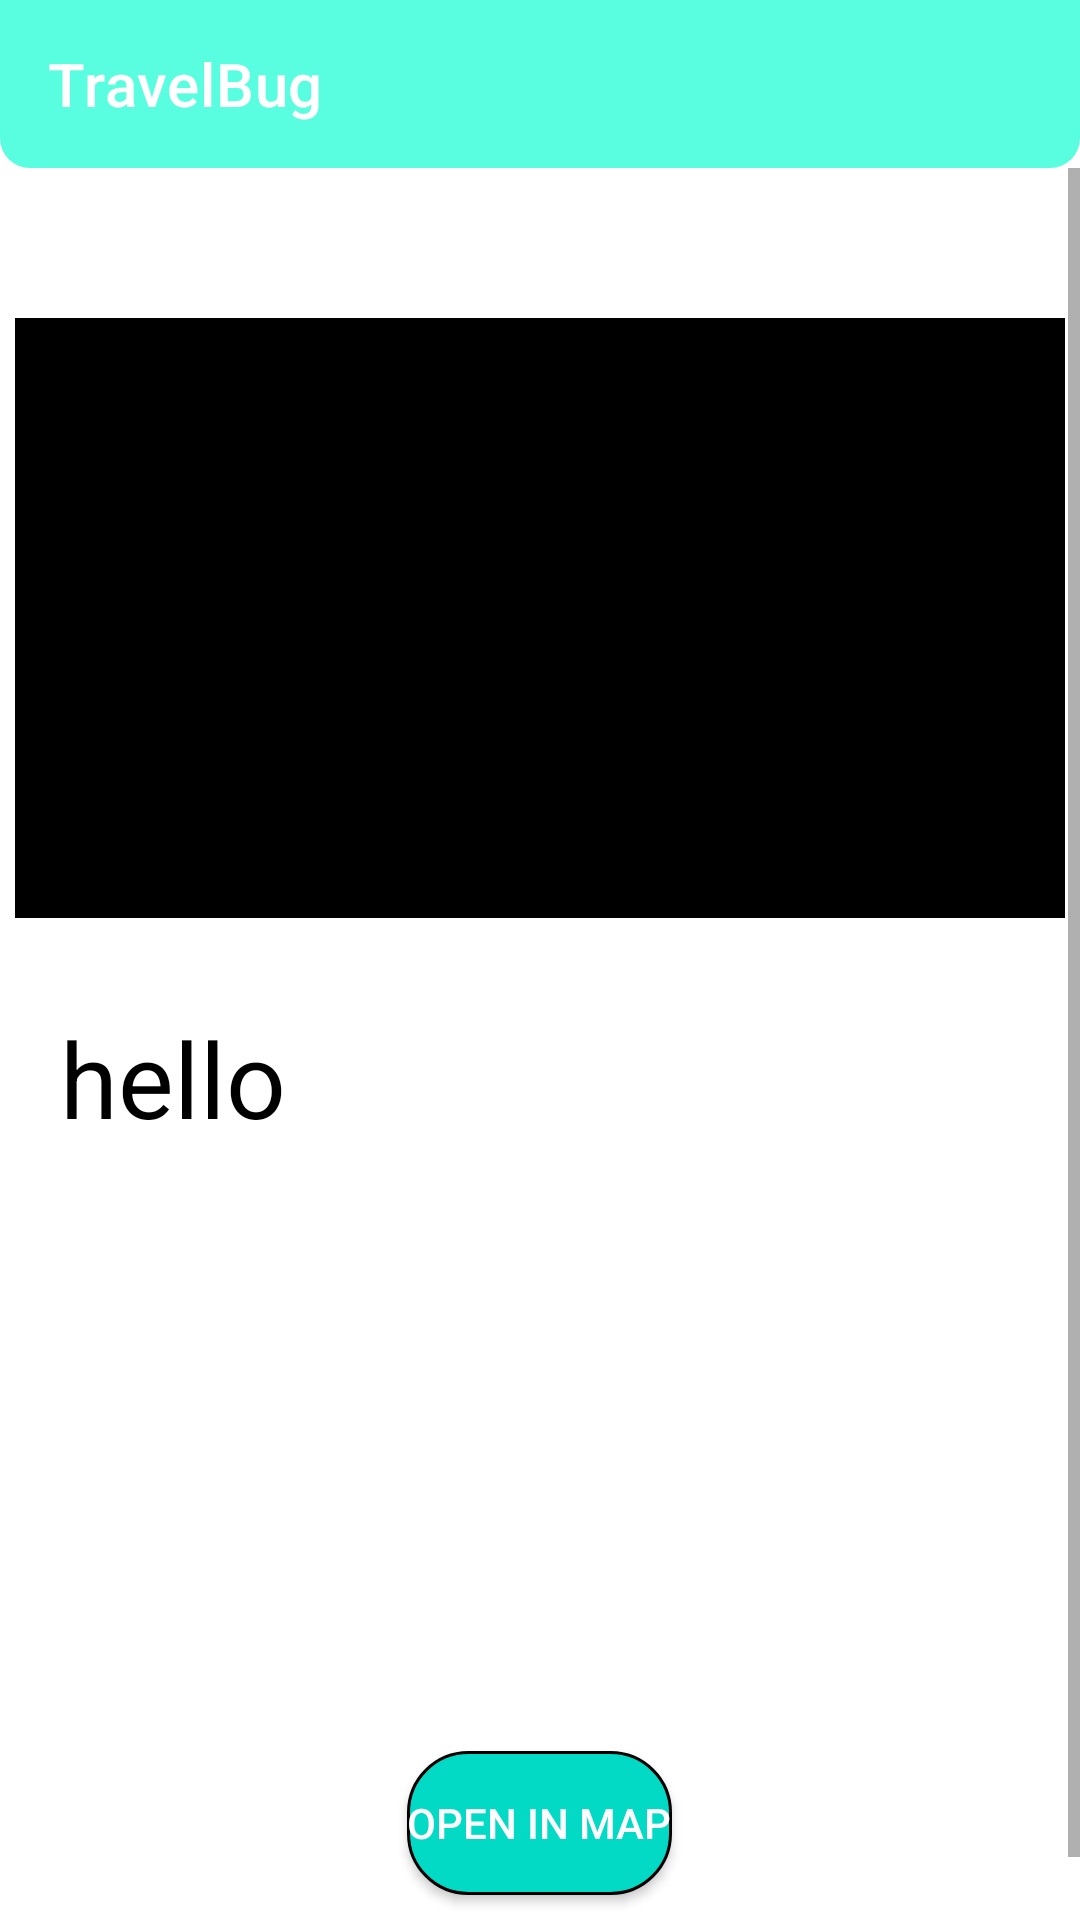

Here is an Android app screen rendered from its layout file. Give the layout XML and the strings, colors and styles it references.
<!-- AndroidManifest.xml: application theme Theme.TravelBug -->
<!-- res/layout/activity_city_view.xml -->
<?xml version="1.0" encoding="utf-8"?>
<LinearLayout xmlns:android="http://schemas.android.com/apk/res/android"
    xmlns:app="http://schemas.android.com/apk/res-auto"
    xmlns:tools="http://schemas.android.com/tools"
    android:layout_width="match_parent"
    android:layout_height="match_parent"
    tools:context=".cityView"
    android:orientation="vertical"
    android:background="@color/backcolor">

    <include layout="@layout/toolbar" />

    <ScrollView
        android:layout_width="match_parent"
        android:layout_height="match_parent">

        <LinearLayout
            android:layout_width="match_parent"
            android:layout_height="match_parent"
            android:orientation="vertical">

            <ImageView
                android:id="@+id/view_image"
                android:layout_width="350dp"
                android:layout_height="200dp"
                android:layout_marginTop="50dp"
                android:src="@color/black"
                android:layout_gravity="center"/>

            <TextView
                android:id="@+id/view_name"
                android:layout_width="match_parent"
                android:layout_height="wrap_content"
                android:layout_marginLeft="20dp"
                android:layout_marginTop="30dp"
                android:layout_marginRight="20dp"
                android:text="hello"
                android:textSize="35sp"
                android:textColor="@color/textcolor"/>

            <TextView
                android:id="@+id/view_time"
                android:layout_width="match_parent"
                android:layout_height="wrap_content"
                android:layout_marginLeft="20dp"
                android:layout_marginTop="30dp"
                android:layout_marginRight="20dp"
                android:textSize="20sp"
                android:textColor="@color/textcolor"/>

            <TextView
                android:id="@+id/view_fee"
                android:layout_width="match_parent"
                android:layout_height="wrap_content"
                android:layout_marginLeft="20dp"
                android:layout_marginTop="30dp"
                android:layout_marginRight="20dp"
                android:textSize="20sp"
                android:textColor="@color/textcolor" />

            <TextView
                android:id="@+id/view_desc"
                android:layout_width="match_parent"
                android:layout_height="wrap_content"
                android:layout_marginLeft="20dp"
                android:layout_marginTop="30dp"
                android:layout_marginRight="20dp"
                android:textSize="20sp"
                android:textColor="@color/textcolor"/>

            <Button
                android:id="@+id/openMap"
                android:layout_width="wrap_content"
                android:layout_height="wrap_content"
                android:layout_gravity="center"
                android:layout_marginTop="30dp"
                android:layout_marginBottom="30dp"
                android:text="Open in Map"
                android:background="@drawable/viewbtn"
                android:textColor="@color/backcolor"/>

        </LinearLayout>
    </ScrollView>
</LinearLayout>
<!-- res/layout/toolbar.xml (included above) -->
<?xml version="1.0" encoding="utf-8"?>
<androidx.appcompat.widget.Toolbar xmlns:android="http://schemas.android.com/apk/res/android"
    xmlns:app="http://schemas.android.com/apk/res-auto"

    android:id="@+id/toolbar"
    android:layout_width="match_parent"
    android:layout_height="wrap_content"
    android:background="@drawable/tool_bar"
    app:title="TravelBug"
    app:titleTextColor="#FFFFFF" />
<!-- resources referenced by this layout -->
<resources>
  <color name="backcolor">#FFFFFF</color>
  <color name="black">#FF000000</color>
  <color name="textcolor">#000000</color>
  <!-- drawable tool_bar (drawable) -->
  <?xml version="1.0" encoding="utf-8"?>
  <shape xmlns:android="http://schemas.android.com/apk/res/android">
      <solid android:color="@color/purple_700"/>
      <corners android:bottomLeftRadius="10dp"
          android:bottomRightRadius="10dp"/>
  </shape>
  <!-- drawable viewbtn (drawable) -->
  <?xml version="1.0" encoding="utf-8"?>
  <shape xmlns:android="http://schemas.android.com/apk/res/android" android:shape="rectangle">
      <solid android:color="@color/teal_200"/>
      <stroke android:width="1dp"/>
      <corners android:radius="20dp"/>
  
  </shape>
  <style name="Theme.TravelBug" parent="Theme.MaterialComponents.Light.NoActionBar">
          
          <item name="colorPrimary">@color/purple_500</item>
          <item name="colorPrimaryVariant">@color/purple_500</item>
          <item name="colorOnPrimary">@color/white</item>
          
          <item name="colorSecondary">@color/teal_200</item>
          <item name="colorSecondaryVariant">@color/teal_700</item>
          <item name="colorOnSecondary">@color/black</item>
          
          <item name="android:statusBarColor" tools:targetApi="l">?attr/colorPrimaryVariant</item>
          
      </style>
  <color name="purple_700">#59FDE0</color>
  <color name="teal_200">#FF03DAC5</color>
  <color name="purple_500">#FF03DAC5</color>
  <color name="white">#FFFFFFFF</color>
  <color name="teal_700">#FF018786</color>
</resources>
